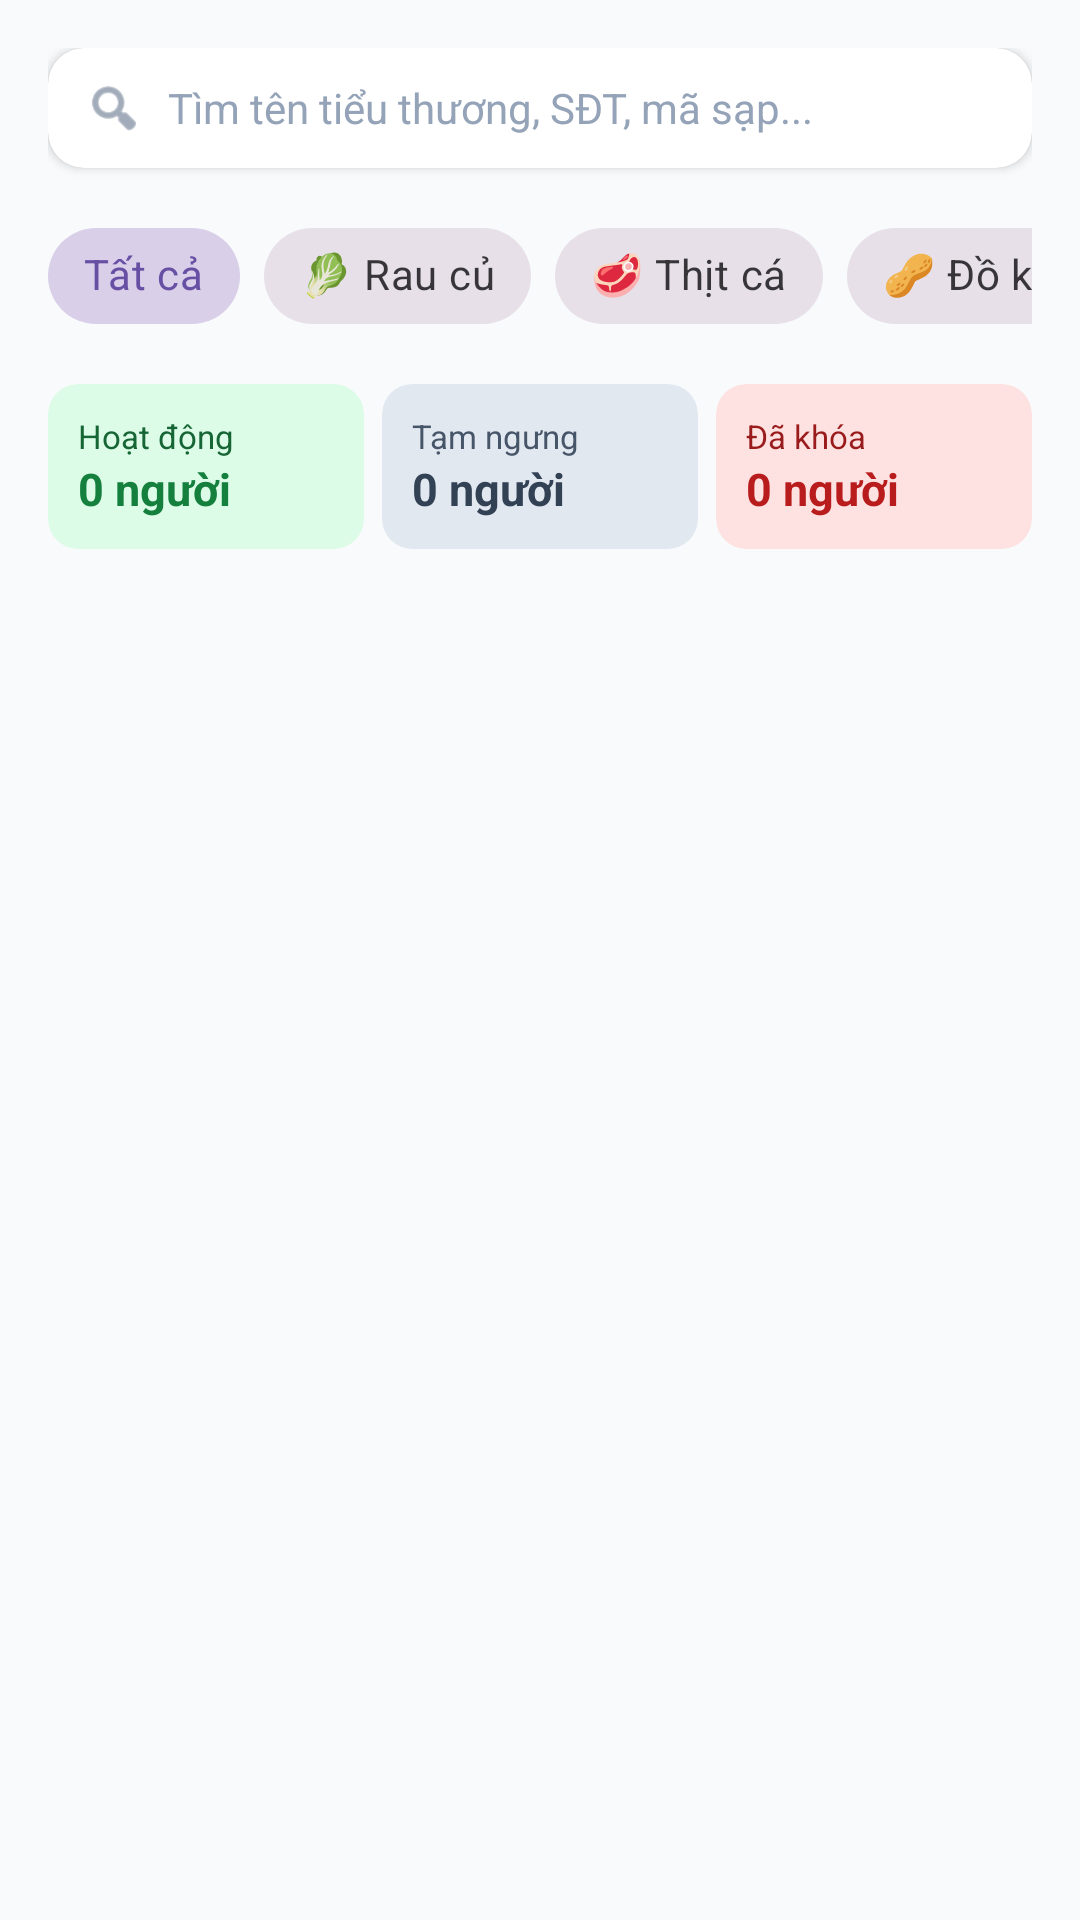

Here is an Android app screen rendered from its layout file. Give the layout XML and the strings, colors and styles it references.
<!-- AndroidManifest.xml: application theme Theme.MarketAdmin -->
<!-- res/layout/fragment_tieu_thuong.xml -->
<?xml version="1.0" encoding="utf-8"?>
<LinearLayout xmlns:android="http://schemas.android.com/apk/res/android"
    xmlns:app="http://schemas.android.com/apk/res-auto"
    android:layout_width="match_parent"
    android:layout_height="match_parent"
    android:background="#F8FAFC"
    android:orientation="vertical"
    android:padding="16dp">

    <androidx.cardview.widget.CardView
        android:layout_width="match_parent"
        android:layout_height="wrap_content"
        android:layout_marginBottom="12dp"
        app:cardBackgroundColor="@android:color/white"
        app:cardCornerRadius="12dp"
        app:cardElevation="2dp">

        <LinearLayout
            android:layout_width="match_parent"
            android:layout_height="wrap_content"
            android:gravity="center_vertical"
            android:orientation="horizontal"
            android:paddingHorizontal="12dp"
            android:paddingVertical="10dp">

            <ImageView
                android:layout_width="20dp"
                android:layout_height="20dp"
                android:src="@android:drawable/ic_menu_search"
                app:tint="#64748B" />

            <EditText
                android:id="@+id/etTimKiemTieuThuong"
                android:layout_width="0dp"
                android:layout_height="wrap_content"
                android:layout_marginStart="8dp"
                android:layout_weight="1"
                android:background="@android:color/transparent"
                android:hint="Tìm tên tiểu thương, SĐT, mã sạp..."
                android:imeOptions="actionSearch"
                android:inputType="text"
                android:maxLines="1"
                android:textColor="#1E293B"
                android:textColorHint="#94A3B8"
                android:textSize="14sp" />

            <ImageView
                android:id="@+id/btnXoaTimKiemTT"
                android:layout_width="20dp"
                android:layout_height="20dp"
                android:layout_marginStart="8dp"
                android:background="?attr/selectableItemBackgroundBorderless"
                android:src="@android:drawable/ic_menu_close_clear_cancel"
                android:visibility="gone"
                app:tint="#94A3B8" />
        </LinearLayout>
    </androidx.cardview.widget.CardView>

    <HorizontalScrollView
        android:layout_width="match_parent"
        android:layout_height="wrap_content"
        android:layout_marginBottom="12dp"
        android:scrollbars="none">

        <com.google.android.material.chip.ChipGroup
            android:id="@+id/chipGroupKhuVucTT"
            android:layout_width="wrap_content"
            android:layout_height="wrap_content"
            app:selectionRequired="true"
            app:singleSelection="true">

            <com.google.android.material.chip.Chip
                android:id="@+id/chipTatCaTT"
                style="@style/Widget.MaterialComponents.Chip.Choice"
                android:layout_width="wrap_content"
                android:layout_height="wrap_content"
                android:checked="true"
                android:text="Tất cả" />

            <com.google.android.material.chip.Chip
                android:id="@+id/chipRauCuTT"
                style="@style/Widget.MaterialComponents.Chip.Choice"
                android:layout_width="wrap_content"
                android:layout_height="wrap_content"
                android:text="🥬 Rau củ" />

            <com.google.android.material.chip.Chip
                android:id="@+id/chipThitCaTT"
                style="@style/Widget.MaterialComponents.Chip.Choice"
                android:layout_width="wrap_content"
                android:layout_height="wrap_content"
                android:text="🥩 Thịt cá" />

            <com.google.android.material.chip.Chip
                android:id="@+id/chipDoKhoTT"
                style="@style/Widget.MaterialComponents.Chip.Choice"
                android:layout_width="wrap_content"
                android:layout_height="wrap_content"
                android:text="🥜 Đồ khô" />

            <com.google.android.material.chip.Chip
                android:id="@+id/chipGiaDungTT"
                style="@style/Widget.MaterialComponents.Chip.Choice"
                android:layout_width="wrap_content"
                android:layout_height="wrap_content"
                android:text="🍳 Gia dụng" />
        </com.google.android.material.chip.ChipGroup>
    </HorizontalScrollView>

    <LinearLayout
        android:layout_width="match_parent"
        android:layout_height="wrap_content"
        android:layout_marginBottom="12dp"
        android:orientation="horizontal"
        android:weightSum="3">

        <androidx.cardview.widget.CardView
            android:id="@+id/cardStatHoatDong"
            android:layout_width="0dp"
            android:layout_height="wrap_content"
            android:layout_marginEnd="4dp"
            android:layout_weight="1"
            android:clickable="true"
            android:focusable="true"
            android:foreground="?attr/selectableItemBackground"
            app:cardBackgroundColor="#DCFCE7"
            app:cardCornerRadius="10dp"
            app:cardElevation="0dp">

            <LinearLayout
                android:layout_width="match_parent"
                android:layout_height="wrap_content"
                android:orientation="vertical"
                android:padding="10dp">

                <TextView
                    android:layout_width="wrap_content"
                    android:layout_height="wrap_content"
                    android:text="Hoạt động"
                    android:textColor="#166534"
                    android:textSize="11sp" />

                <TextView
                    android:id="@+id/tvStatHoatDong"
                    android:layout_width="wrap_content"
                    android:layout_height="wrap_content"
                    android:text="0 người"
                    android:textColor="#15803D"
                    android:textSize="15sp"
                    android:textStyle="bold" />
            </LinearLayout>
        </androidx.cardview.widget.CardView>

        <androidx.cardview.widget.CardView
            android:id="@+id/cardStatTamNgung"
            android:layout_width="0dp"
            android:layout_height="wrap_content"
            android:layout_marginHorizontal="2dp"
            android:layout_weight="1"
            android:clickable="true"
            android:focusable="true"
            android:foreground="?attr/selectableItemBackground"
            app:cardBackgroundColor="#E2E8F0"
            app:cardCornerRadius="10dp"
            app:cardElevation="0dp">

            <LinearLayout
                android:layout_width="match_parent"
                android:layout_height="wrap_content"
                android:orientation="vertical"
                android:padding="10dp">

                <TextView
                    android:layout_width="wrap_content"
                    android:layout_height="wrap_content"
                    android:text="Tạm ngưng"
                    android:textColor="#475569"
                    android:textSize="11sp" />

                <TextView
                    android:id="@+id/tvStatTamNgung"
                    android:layout_width="wrap_content"
                    android:layout_height="wrap_content"
                    android:text="0 người"
                    android:textColor="#334155"
                    android:textSize="15sp"
                    android:textStyle="bold" />
            </LinearLayout>
        </androidx.cardview.widget.CardView>

        <androidx.cardview.widget.CardView
            android:id="@+id/cardStatDaKhoa"
            android:layout_width="0dp"
            android:layout_height="wrap_content"
            android:layout_marginStart="4dp"
            android:layout_weight="1"
            android:clickable="true"
            android:focusable="true"
            android:foreground="?attr/selectableItemBackground"
            app:cardBackgroundColor="#FEE2E2"
            app:cardCornerRadius="10dp"
            app:cardElevation="0dp">

            <LinearLayout
                android:layout_width="match_parent"
                android:layout_height="wrap_content"
                android:orientation="vertical"
                android:padding="10dp">

                <TextView
                    android:layout_width="wrap_content"
                    android:layout_height="wrap_content"
                    android:text="Đã khóa"
                    android:textColor="#991B1B"
                    android:textSize="11sp" />

                <TextView
                    android:id="@+id/tvStatDaKhoa"
                    android:layout_width="wrap_content"
                    android:layout_height="wrap_content"
                    android:text="0 người"
                    android:textColor="#B91C1C"
                    android:textSize="15sp"
                    android:textStyle="bold" />
            </LinearLayout>
        </androidx.cardview.widget.CardView>
    </LinearLayout>

    <TextView
        android:id="@+id/tvKhongCoKetQuaTT"
        android:layout_width="match_parent"
        android:layout_height="wrap_content"
        android:gravity="center"
        android:paddingVertical="32dp"
        android:text="Không tìm thấy tiểu thương phù hợp"
        android:textColor="#64748B"
        android:textSize="14sp"
        android:visibility="gone" />

    <androidx.recyclerview.widget.RecyclerView
        android:id="@+id/rvTieuThuong"
        android:layout_width="match_parent"
        android:layout_height="match_parent"
        android:clipToPadding="false"
        android:paddingBottom="16dp" />

</LinearLayout>
<!-- resources referenced by this layout -->
<resources>
  <style name="Theme.MarketAdmin" parent="Base.Theme.MarketAdmin" />
  <style name="Base.Theme.MarketAdmin" parent="Theme.Material3.DayNight.NoActionBar">
          
          
      </style>
</resources>
